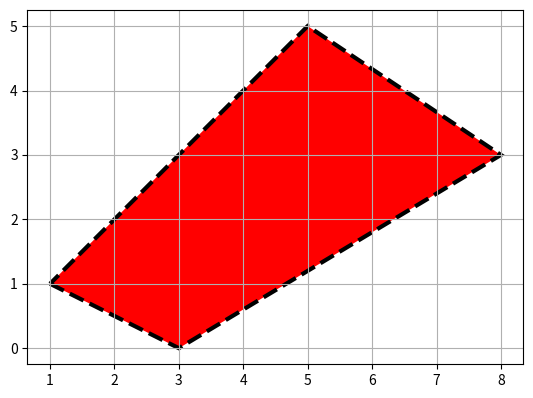

The matplotlib source for this figure:
import numpy as np
import matplotlib.pyplot as plt

# shape = plt.Circle((0,0), radius=1, color='#00ff00')
# plt.gca().add_patch(shape) # getcurrentaxis : 현재의 axes 객체를 구할 수 있음
# # plt.xlim(-1,1)
# # plt.ylim(-1,1)
# plt.axis('scaled') # plt의 객체를 보고서 자동으로 스케일을 조정
# plt.show()

import matplotlib.patches as patches

# shape = patches.Circle((0,0), radius=1, color='0.2')
# plt.gca().add_patch(shape)
#
# shape2 = patches.Rectangle((2.5, -0.5), 2, 1, color='0.5')
# plt.gca().add_patch(shape2)
#
# shape3 = patches.Ellipse((0,-2), 2, 1,angle=45, color='0.8')
# plt.gca().add_patch(shape3)
#
# plt.axis('scaled')
# plt.grid(True)
# plt.show()

# N = 16
# for i in range(N):
#     plt.gca().add_line(plt.Line2D((0,i), (N-i,0), color='r'))
# plt.axis('scaled')
# plt.grid(True)
# plt.show()

point=np.array([[1,1],[3,0],[8,3],[5,5],[1,1]])
shape = patches.Polygon(point, lw=3, edgecolor='k', ls='dashed', facecolor='r')
plt.gca().add_patch(shape)
plt.axis('scaled')
plt.grid(True)
plt.show()
